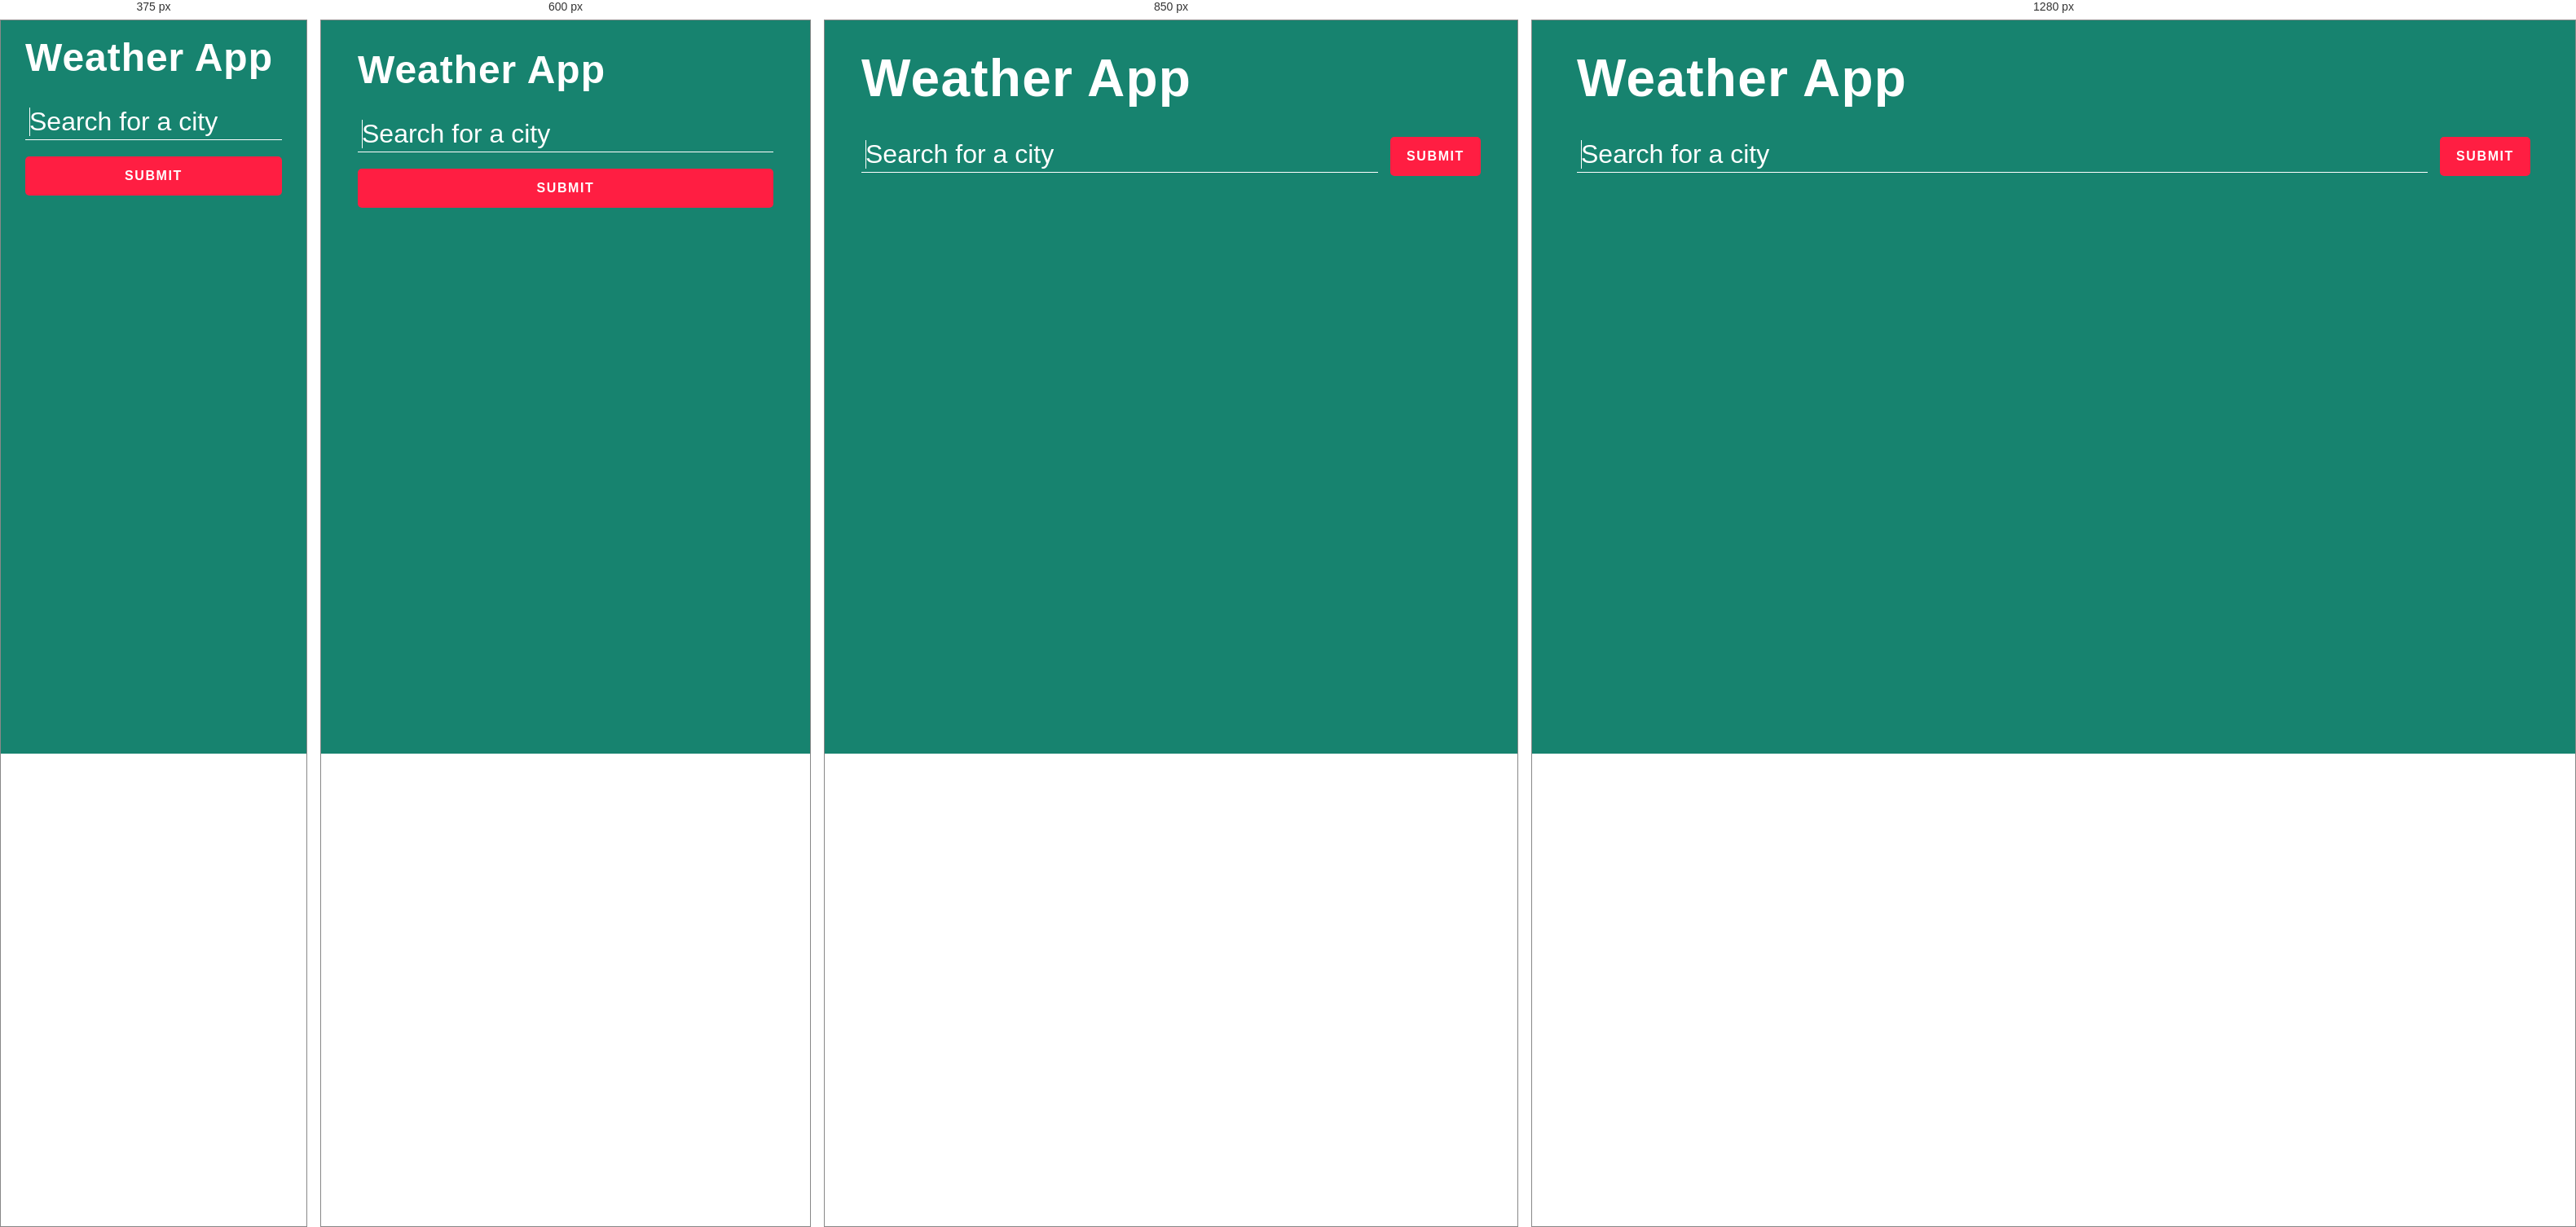
Rendered at 375 px, 600 px, 850 px and 1280 px, left to right.

<!-- file: index.html -->
<!DOCTYPE html>
<html lang="en">
  <head>
    <meta charset="UTF-8" />
    <title>Weather App</title>
    <link rel="stylesheet" href="./styles.css" />
  </head>
  <body>
    <section class="top-banner">
      <div class="container">
        <h1 class="heading">Weather App</h1>
        <form>
          <input name="city" type="text" placeholder="Search for a city" autofocus />
          <button type="submit">SUBMIT</button>
          <span class="msg"></span>
        </form>
      </div>
    </section>
    <section class="response-section">
      <div class="container">
        <ul class="cities"></ul>
      </div>
    </section>
    <script src="./src/app.js" type="module"></script>
  </body>
</html>

/* @media block from styles.css */
@media screen and (max-width: 1000px) {
  body {
    padding: 30px;
  }

  .response-section .cities {
    grid-template-columns: repeat(3, 1fr);
  }
}

/* @media block from styles.css */
@media screen and (max-width: 700px) {
  .heading,
  .response-section .city-temp {
    font-size: 3rem;
  }

  .response-section {
    margin-top: 20px;
  }

  .top-banner form {
    flex-direction: column;
    align-items: flex-start;
    justify-content: space-between;
  }

  .top-banner form input,
  .top-banner form button {
    width: 100%;
  }

  .top-banner form button {
    margin: 20px 0 0 0;
  }

  .top-banner form .msg {
    position: static;
    max-width: none;
    min-height: 0;
    margin-top: 10px;
  }

  .response-section .cities {
    grid-template-columns: repeat(2, 1fr);
  }
}

/* @media block from styles.css */
@media screen and (max-width: 500px) {
  body {
    padding: 15px;
  }

  .response-section .cities {
    grid-template-columns: repeat(1, 1fr);
  }
}